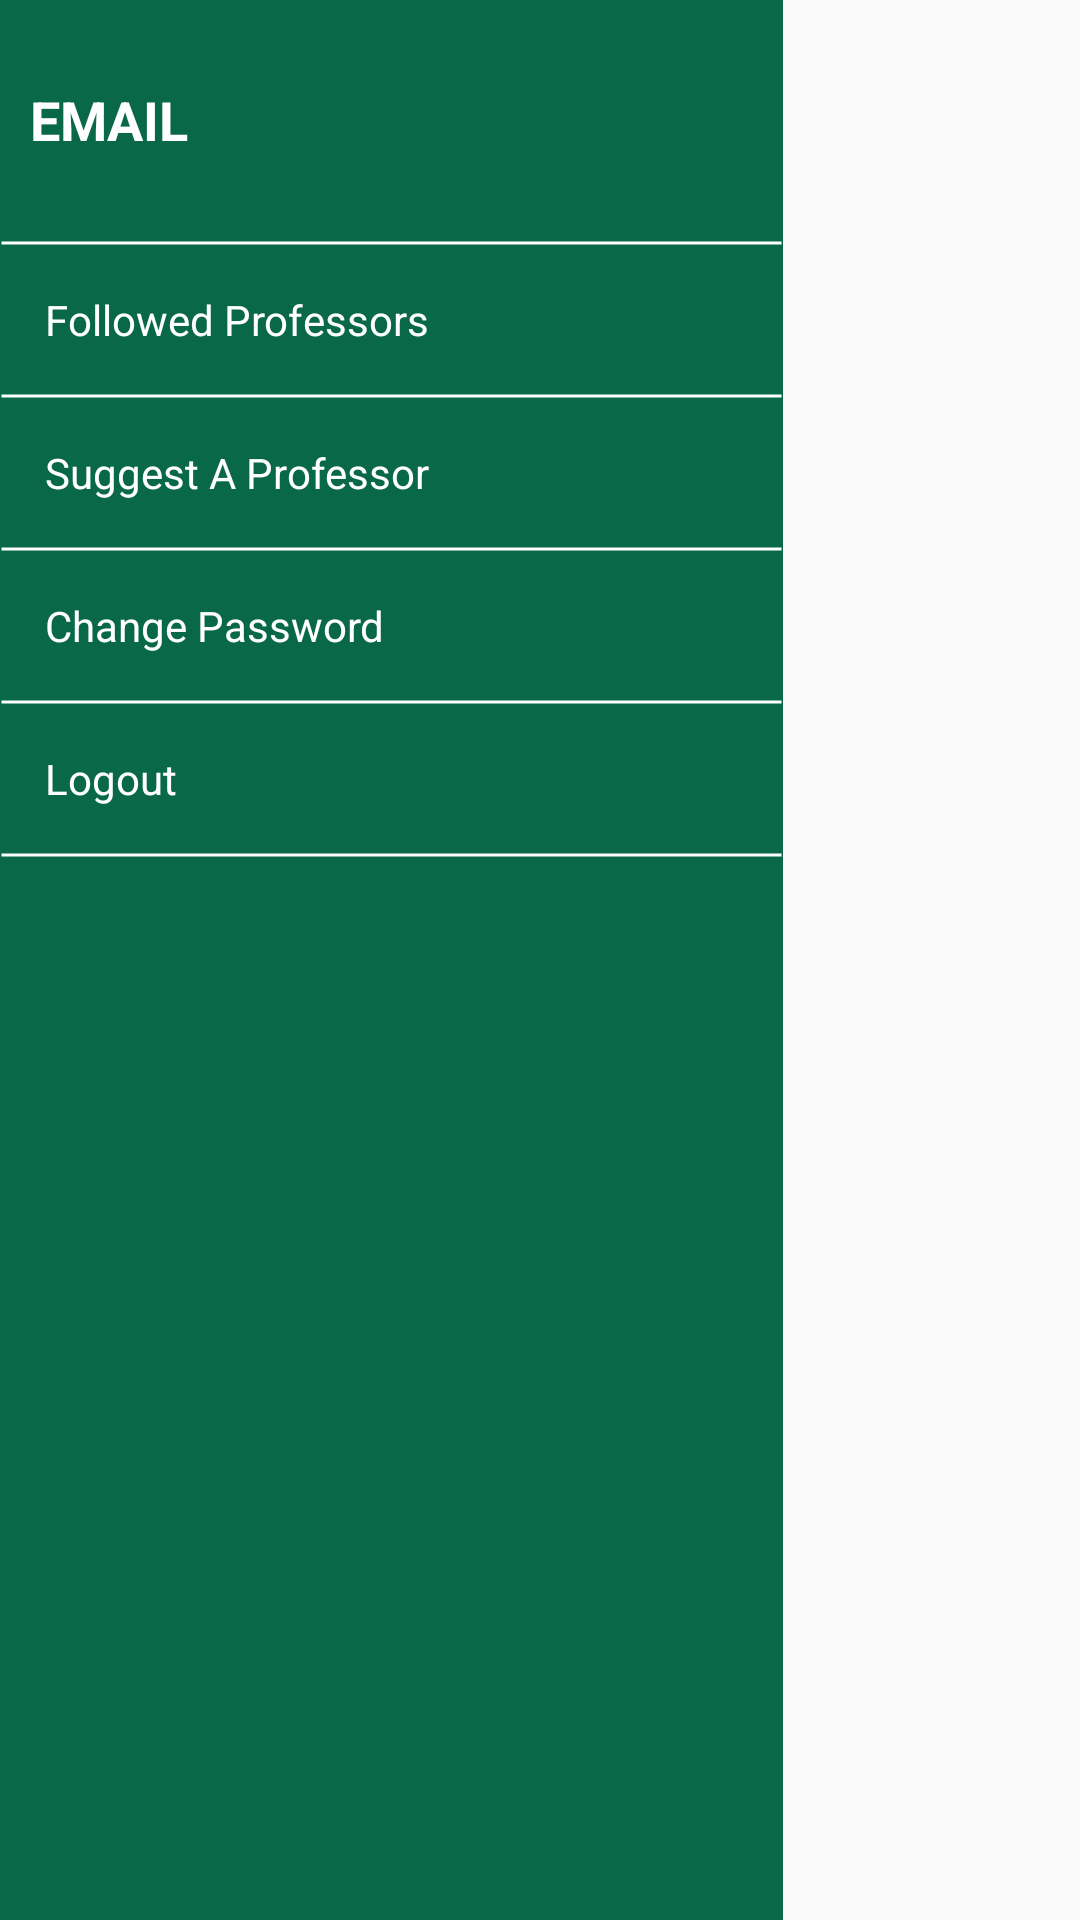

Reconstruct the res/layout file that produces this screen, plus the resources it refers to.
<!-- AndroidManifest.xml: application theme AppTheme -->
<!-- res/layout/menu_pane.xml -->
<?xml version="1.0" encoding="utf-8"?>
<LinearLayout xmlns:android="http://schemas.android.com/apk/res/android"
    android:orientation="horizontal" android:layout_width="match_parent"
    android:layout_height="match_parent"
    android:layout_gravity="start"
    android:weightSum="1">

    
    <LinearLayout
        android:layout_width="0dp"
        android:layout_height="match_parent"
        android:layout_weight=".725"
        android:orientation="vertical"
        android:background="#086848"
        android:id="@+id/menuLinearLayout">

        
        <LinearLayout
            android:id="@+id/profileBox"
            android:layout_width="match_parent"
            android:layout_height="80dp">

            <TextView
                android:id="@+id/tv_emailMenuItem"
                android:layout_width="match_parent"
                android:layout_height="match_parent"
                android:text="EMAIL"
                android:textColor="#fff"
                android:textSize="18sp"
                android:textStyle="bold"
                android:paddingLeft="10dp"
                android:gravity="center_vertical"/>

        </LinearLayout>



        <ImageView
            android:layout_width="match_parent"
            android:layout_height="2dp"
            android:src="@drawable/outline"/>

        <TextView
            android:layout_width="match_parent"
            android:layout_height="wrap_content"
            android:padding="15dp"
            android:textColor="@android:color/white"
            android:text="Followed Professors"
            android:id="@+id/followedProfMenuItem"
            />

        <ImageView
            android:layout_width="match_parent"
            android:layout_height="2dp"
            android:src="@drawable/outline"/>
        <TextView
            android:layout_width="match_parent"
            android:layout_height="wrap_content"
            android:padding="15dp"
            android:textColor="@android:color/white"
            android:text="Suggest A Professor"
            android:id="@+id/suggestProfMenuItem"

            />

        <ImageView
            android:layout_width="match_parent"
            android:layout_height="2dp"
            android:src="@drawable/outline"/>
        <TextView
            android:layout_width="match_parent"
            android:layout_height="wrap_content"
            android:padding="15dp"
            android:text="Change Password"
            android:textColor="@android:color/white"
            android:id="@+id/changePassMenuItem"
            />

        <ImageView
            android:layout_width="match_parent"
            android:layout_height="2dp"
            android:src="@drawable/outline"/>
        <TextView
            android:layout_width="match_parent"
            android:layout_height="wrap_content"
            android:padding="15dp"
            android:textColor="@android:color/white"
            android:text="Logout"
            android:id="@+id/logoutMenuItem"
            />

        <ImageView
            android:layout_width="match_parent"
            android:layout_height="2dp"
            android:src="@drawable/outline"/>
    </LinearLayout>
</LinearLayout>
<!-- resources referenced by this layout -->
<resources>
  <!-- drawable outline (drawable) -->
  <shape xmlns:android="http://schemas.android.com/apk/res/android"
      android:shape="line" >
  
      <solid android:color="@android:color/white" />
      <stroke android:width="1dip"
          android:height= "1dip" android:color="@android:color/white"/>
  </shape>
  <style name="AppTheme" parent="Theme.AppCompat.Light.DarkActionBar">
          
          <item name="colorPrimary">@color/colorPrimary</item>
          <item name="colorPrimaryDark">@color/colorPrimaryDark</item>
          <item name="colorAccent">@color/colorAccent</item>
      </style>
  <color name="colorPrimary">#086848</color>
  <color name="colorPrimaryDark">#6f8172</color>
  <color name="colorAccent">#FF4081</color>
</resources>
